Run: headless pygame with SDL's dummy video driver; simulated clock (each Clock.tick advances the game by its frame time, no real sleeping); random seed 0; keys injected as events and as key.get_pressed() state; no mouse input.
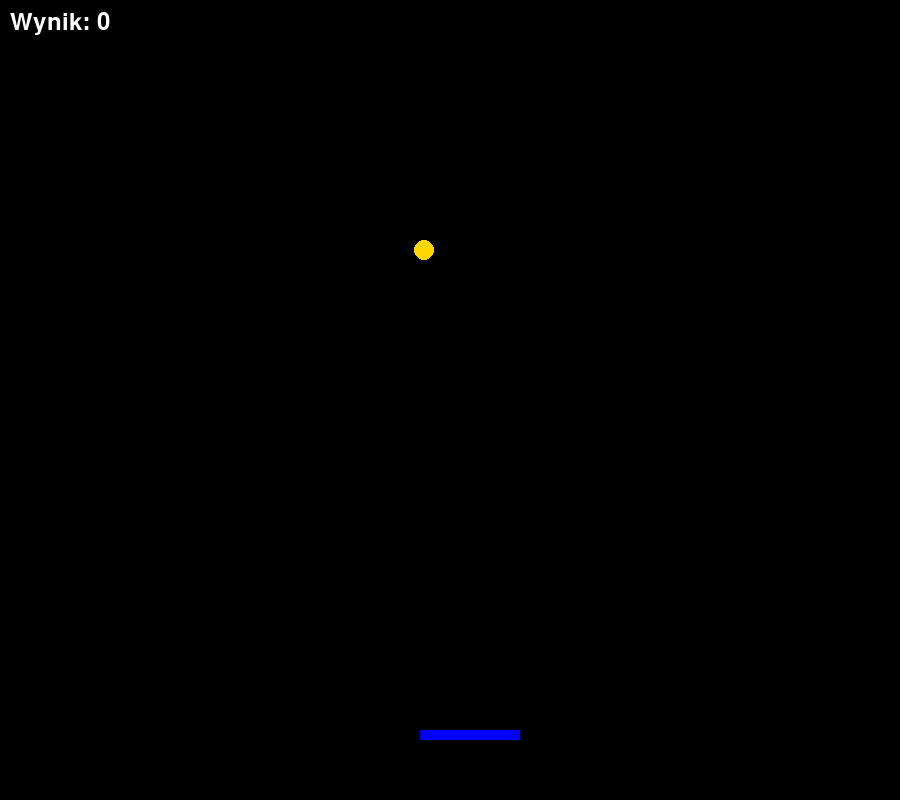
Frame 1 of 3 · flips 1–60 · no input
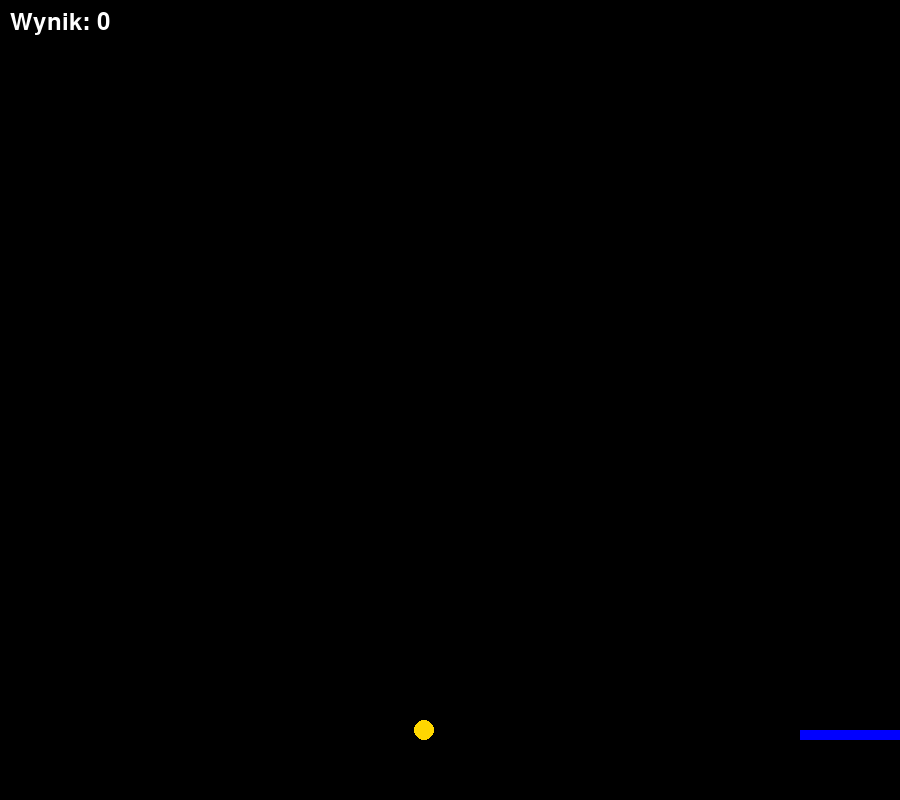
Frame 2 of 3 · flips 61–180 · tapped SPACE, RETURN · held RIGHT (→), D
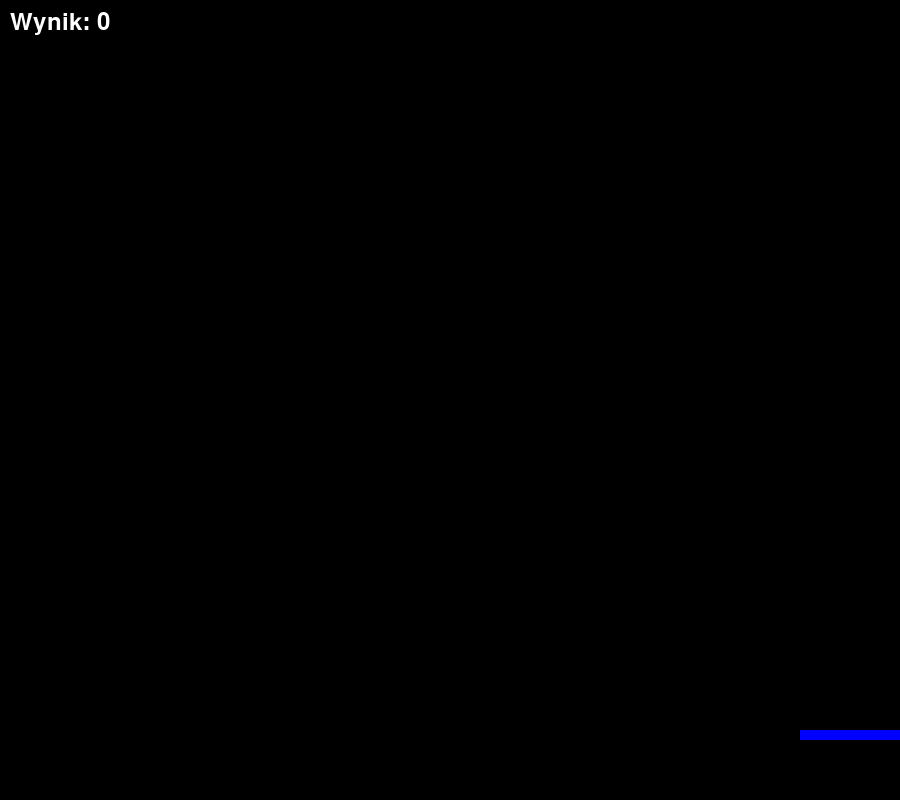
Frame 3 of 3 · flips 181–300 · held DOWN (↓), S (game ended)

The pygame program that drew these frames:

import pygame
import sys
import random

# Inicjalizacja Pygame
pygame.init()

# Stałe – wymiary okna
SZEROKOSC = 900
WYSOKOSC = 800

# Kolory (R, G, B)
CZARNY = (0, 0, 0)
NIEBIESKI = (0, 0, 255)
ZLOTY = (255, 215, 0)
BIALY = (255, 255, 255)

# Okno gry
ekran = pygame.display.set_mode((SZEROKOSC, WYSOKOSC))
pygame.display.set_caption("Złap ją!!")

# Zegar (kontrola liczby klatek)
zegar = pygame.time.Clock()

# --- Gracz (prostokąt) ---
gracz_x = SZEROKOSC // 2 - 30
gracz_y = WYSOKOSC - 70
gracz_szer = 100
gracz_wys = 10
szybkosc_gracza = 5

# --- Spadający obiekt (gwiazdka = koło) ---
gwiazdka_x = random.randint(20, SZEROKOSC - 20)
gwiazdka_y = 0
gwiazdka_rozmiar = 20
gwiazdka_szybkosc = 4

# --- Wynik ---
wynik = 0
czcionka = pygame.font.Font(None, 36)

# Główna pętla gry
while True:
    # ----- Obsługa zdarzeń -----
    for event in pygame.event.get():
        if event.type == pygame.QUIT:
            pygame.quit()
            sys.exit()

    # ----- Sterowanie (klawisze strzałek) -----
    keys = pygame.key.get_pressed()
    if keys[pygame.K_LEFT] and gracz_x > 0:
        gracz_x -= szybkosc_gracza
    if keys[pygame.K_RIGHT] and gracz_x < SZEROKOSC - gracz_szer:
        gracz_x += szybkosc_gracza

    # ----- Aktualizacja świata -----
    gwiazdka_y += gwiazdka_szybkosc

    # Sprawdzenie kolizji (czy gracz złapał gwiazdkę)
    if (gracz_x < gwiazdka_x + gwiazdka_rozmiar and
        gracz_x + gracz_szer > gwiazdka_x and
        gracz_y < gwiazdka_y + gwiazdka_rozmiar and
        gracz_y + gracz_wys > gwiazdka_y):
        wynik += 1
        gwiazdka_y = 0
        gwiazdka_x = random.randint(20, SZEROKOSC - 20)
        # Zwiększanie trudności co 5 punktów
        if wynik % 5 == 0:
            gwiazdka_szybkosc += 0.5

    # Jeśli gwiazdka spadła poniżej krawędzi – koniec gry
    if gwiazdka_y > WYSOKOSC:
        print(f"Koniec gry! Twój wynik: {wynik}")
        pygame.quit()
        sys.exit()

    # ----- Rysowanie wszystkiego -----
    ekran.fill(CZARNY)                     # tło
    pygame.draw.rect(ekran, NIEBIESKI, (gracz_x, gracz_y, gracz_szer, gracz_wys))   # gracz
    pygame.draw.circle(ekran, ZLOTY, (int(gwiazdka_x + gwiazdka_rozmiar/2), int(gwiazdka_y + gwiazdka_rozmiar/2)), gwiazdka_rozmiar//2)  # gwiazdka
    tekst = czcionka.render(f"Wynik: {wynik}", True, BIALY)
    ekran.blit(tekst, (10, 10))

    # Odświeżenie ekranu
    pygame.display.flip()
    zegar.tick(60)   # 60 klatek na sekundę
